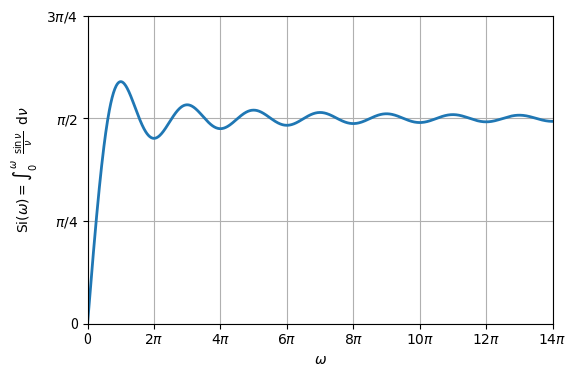

Write the Python code that produced this figure.
import numpy as np
import matplotlib.pyplot as plt
from scipy.special import sici

N = 7
x = np.linspace(0,N*2*np.pi,2**10)
si, _ = sici(x)

plt.figure(figsize=(6, 4))
plt.plot(x,si,lw=2)
plt.xticks(np.arange(0,N+1)*2*np.pi, ['0',r'$2\pi$',r'$4\pi$',r'$6\pi$',r'$8\pi$',r'$10\pi$',r'$12\pi$',r'$14\pi$'])
plt.yticks(np.arange(0,4)*np.pi/4, ['0',r'$\pi/4$',r'$\pi/2$',r'$3\pi/4$'])
plt.xlim(0,14*np.pi)
plt.ylim(0,3/4*np.pi)
plt.xlabel(r'$\omega$')
plt.ylabel(r'$\mathrm{Si}(\omega) = \int_0^\omega\,\,\,\frac{\sin \nu}{\nu}\,\,\,\mathrm{d}\nu$')
#plt.title('Sine Integral Si(x)')
plt.grid(True)
plt.savefig('sine_intergral_0A13DD5E57.pdf')